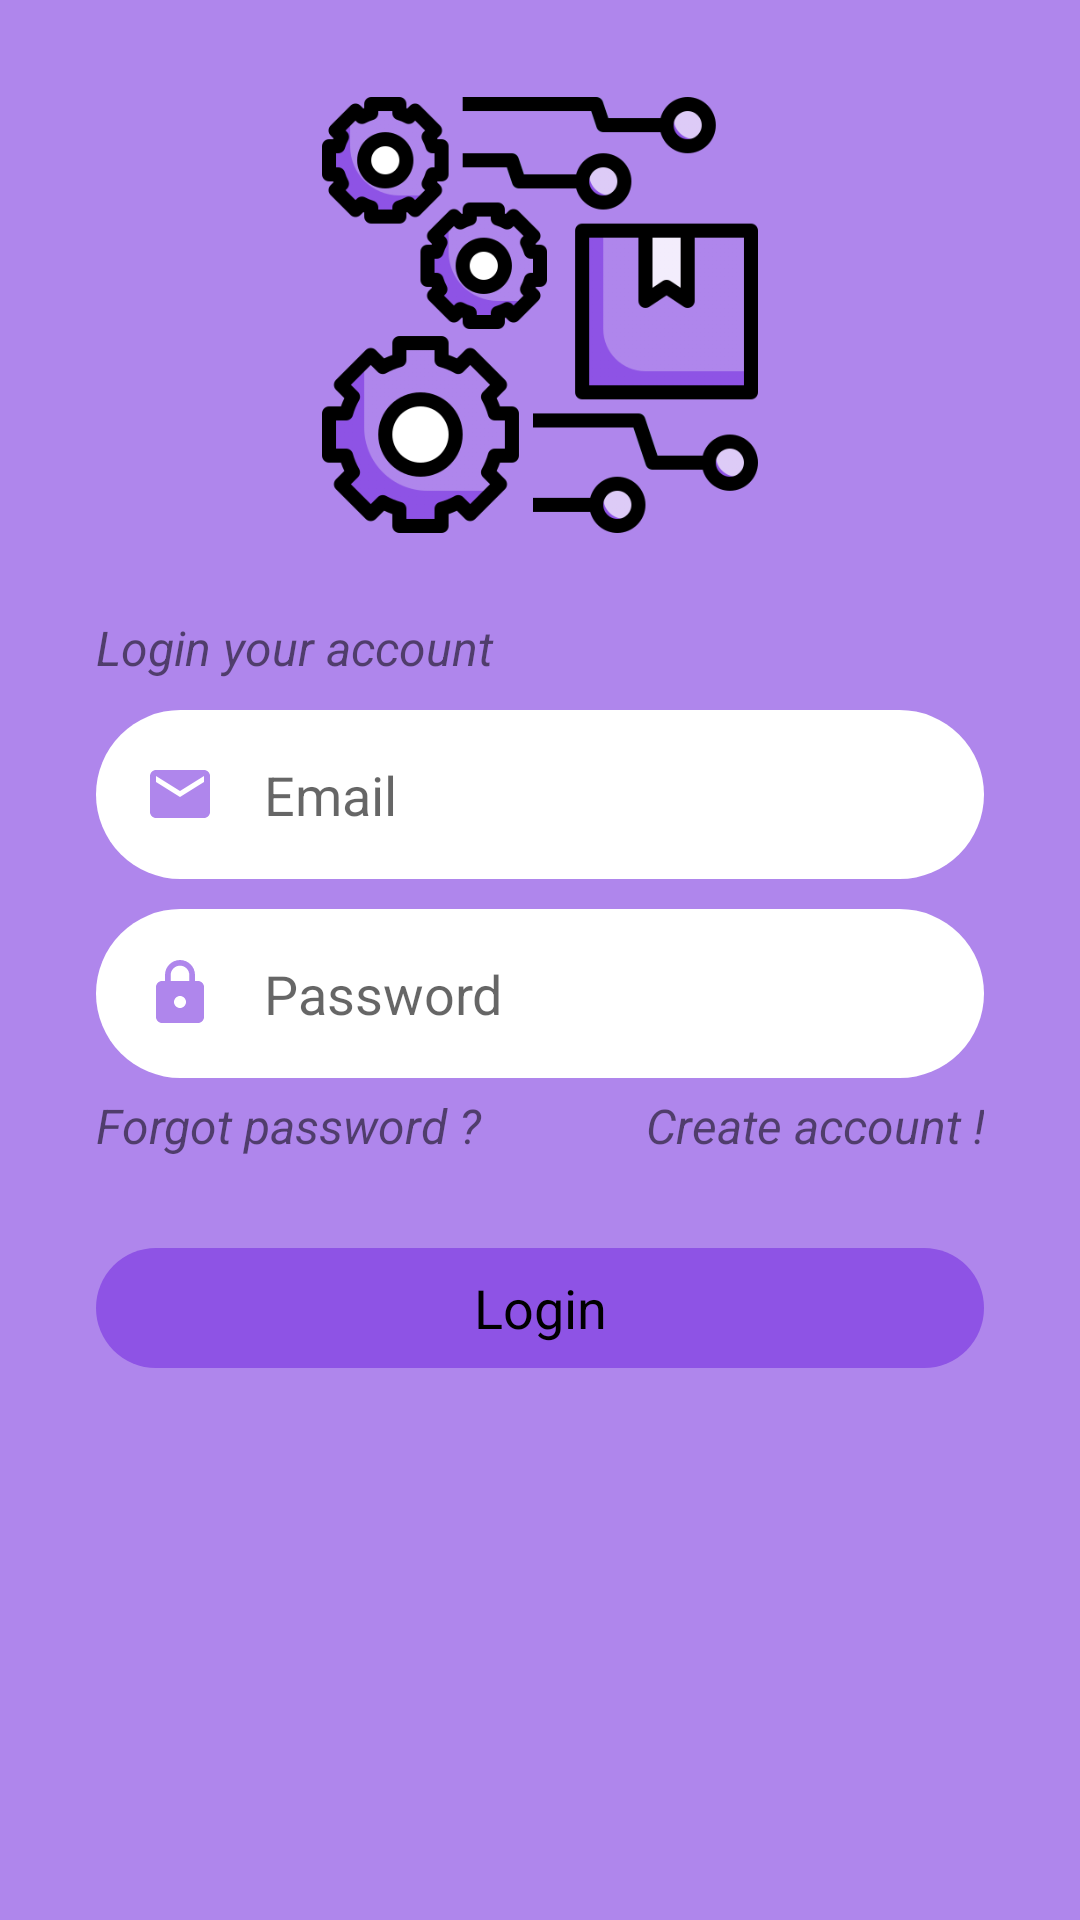

Reconstruct the res/layout file that produces this screen, plus the resources it refers to.
<!-- AndroidManifest.xml: application theme Theme.InventoryManagement_QLK -->
<!-- res/layout/activity_login.xml -->
<?xml version="1.0" encoding="utf-8"?>
<LinearLayout xmlns:android="http://schemas.android.com/apk/res/android"
    xmlns:app="http://schemas.android.com/apk/res-auto"
    xmlns:tools="http://schemas.android.com/tools"
    android:orientation="vertical"
    android:background="@color/lightpurple"
    android:layout_width="match_parent"
    android:layout_height="match_parent"
    tools:context=".Login.LoginActivity">

    <ImageView
        android:id="@+id/login_logo"
        android:layout_marginTop="30dp"
        android:layout_marginBottom="25dp"
        android:layout_width="150dp"
        android:layout_height="150dp"
        android:layout_gravity="center"
        app:srcCompat="@drawable/ic_logo" />
    <TextView
        android:id="@+id/textView"
        android:layout_width="match_parent"
        android:layout_height="wrap_content"
        android:layout_marginStart="32dp"
        android:textSize="16dp"
        android:layout_marginBottom="10dp"
        android:textStyle="italic"
        android:text="Login your account" />

    <EditText
        android:id="@+id/etEmailLogin"
        android:layout_width="match_parent"
        android:layout_height="wrap_content"
        android:layout_marginLeft="32dp"
        android:layout_marginRight="32dp"
        android:background="@drawable/icretangle"
        android:drawableStart="@drawable/ic_baseline_email_24"
        android:drawablePadding="16dp"
        android:ems="10"
        android:hint="Email"
        android:inputType="textEmailAddress"
        android:imeOptions="actionNext"
        android:padding="16dp" />



    <EditText
        android:id="@+id/etPasswordLogin"
        android:layout_width="match_parent"
        android:layout_height="wrap_content"
        android:layout_marginTop="10dp"
        android:layout_marginLeft="32dp"
        android:layout_marginRight="32dp"
        android:hint="Password"
        android:background="@drawable/icretangle"
        android:drawableStart="@drawable/ic_baseline_lock_24"
        android:drawablePadding="16dp"
        android:padding="16dp"
        android:ems="10"
        android:inputType="textPassword"
        android:imeOptions="actionDone"/>

    <LinearLayout
        android:layout_width="match_parent"
        android:layout_height="wrap_content"
        android:weightSum="2"
        android:layout_marginRight="32dp"
        android:layout_marginTop="5dp"
        android:layout_marginLeft="32dp"
        android:orientation="horizontal">


        <TextView
            android:layout_width="wrap_content"
            android:layout_height="wrap_content"
            android:layout_weight="1"
            android:textSize="16dp"
            android:gravity="left"
            android:layout_marginBottom="10dp"
            android:textStyle="italic"
            android:text="Forgot password ?" />

        <TextView
            android:id="@+id/cre_acc"
            android:layout_width="wrap_content"
            android:layout_weight="1"
            android:layout_height="wrap_content"
            android:gravity="right"
            android:textSize="16dp"
            android:layout_marginBottom="10dp"
            android:textStyle="italic"
            android:text="Create account !" />
    </LinearLayout>


    <TextView
        android:id="@+id/btn_login"
        android:layout_width="match_parent"
        android:layout_height="wrap_content"
        android:text="Login"
        android:textSize="18dp"
        android:gravity="center"
        android:background="@drawable/icbtnretangle"
        android:layout_marginLeft="32dp"
        android:layout_marginRight="32dp"
        android:layout_marginTop="20dp"
        android:textColor="@color/black"
        />

</LinearLayout>
<!-- resources referenced by this layout -->
<resources>
  <color name="black">#FF000000</color>
  <color name="lightpurple">#AF86EC</color>
  <!-- drawable ic_baseline_email_24 (drawable) -->
  <vector android:height="24dp" android:tint="#AF86EC"
      android:viewportHeight="24" android:viewportWidth="24"
      android:width="24dp" xmlns:android="http://schemas.android.com/apk/res/android">
      <path android:fillColor="@android:color/white" android:pathData="M20,4L4,4c-1.1,0 -1.99,0.9 -1.99,2L2,18c0,1.1 0.9,2 2,2h16c1.1,0 2,-0.9 2,-2L22,6c0,-1.1 -0.9,-2 -2,-2zM20,8l-8,5 -8,-5L4,6l8,5 8,-5v2z"/>
  </vector>
  <!-- drawable ic_baseline_lock_24 (drawable) -->
  <vector android:height="24dp" android:tint="#AF86EC"
      android:viewportHeight="24" android:viewportWidth="24"
      android:width="24dp" xmlns:android="http://schemas.android.com/apk/res/android">
      <path android:fillColor="@android:color/white" android:pathData="M18,8h-1L17,6c0,-2.76 -2.24,-5 -5,-5S7,3.24 7,6v2L6,8c-1.1,0 -2,0.9 -2,2v10c0,1.1 0.9,2 2,2h12c1.1,0 2,-0.9 2,-2L20,10c0,-1.1 -0.9,-2 -2,-2zM12,17c-1.1,0 -2,-0.9 -2,-2s0.9,-2 2,-2 2,0.9 2,2 -0.9,2 -2,2zM15.1,8L8.9,8L8.9,6c0,-1.71 1.39,-3.1 3.1,-3.1 1.71,0 3.1,1.39 3.1,3.1v2z"/>
  </vector>
  <!-- drawable ic_logo: png bitmap (drawable-v24, 57615 bytes) -->
  <!-- drawable icbtnretangle (drawable) -->
  <?xml version="1.0" encoding="utf-8"?>
  <shape
      xmlns:android="http://schemas.android.com/apk/res/android"
      android:shape="rectangle">
      <solid
          android:color="@color/darkpurple" >
      </solid>
      <size
          android:width="340dp"
          android:height="40dp" />
      <corners
          android:radius="100dp">
      </corners>
  </shape>
  <!-- drawable icretangle (drawable) -->
  <?xml version="1.0" encoding="utf-8"?>
  <shape
      xmlns:android="http://schemas.android.com/apk/res/android"
      android:shape="rectangle">
      <solid
          android:color="#ffffff" >
      </solid>
      <size
          android:width="340dp"
          android:height="40dp" />
      <corners
          android:radius="100dp">
      </corners>
  </shape>
  <style name="Theme.InventoryManagement_QLK" parent="Theme.MaterialComponents.DayNight.DarkActionBar">
          
          <item name="colorPrimary">@color/purple_500</item>
          <item name="colorPrimaryVariant">@color/purple_700</item>
          <item name="colorOnPrimary">@color/white</item>
          
          <item name="colorSecondary">@color/teal_200</item>
          <item name="colorSecondaryVariant">@color/teal_700</item>
          <item name="colorOnSecondary">@color/black</item>
          
          <item name="android:statusBarColor" tools:targetApi="l">?attr/colorPrimaryVariant</item>
          
      </style>
  <color name="darkpurple">#8E53E5</color>
  <color name="purple_500">#FF6200EE</color>
  <color name="purple_700">#FF3700B3</color>
  <color name="white">#FFFFFFFF</color>
  <color name="teal_200">#FF03DAC5</color>
  <color name="teal_700">#FF018786</color>
</resources>
